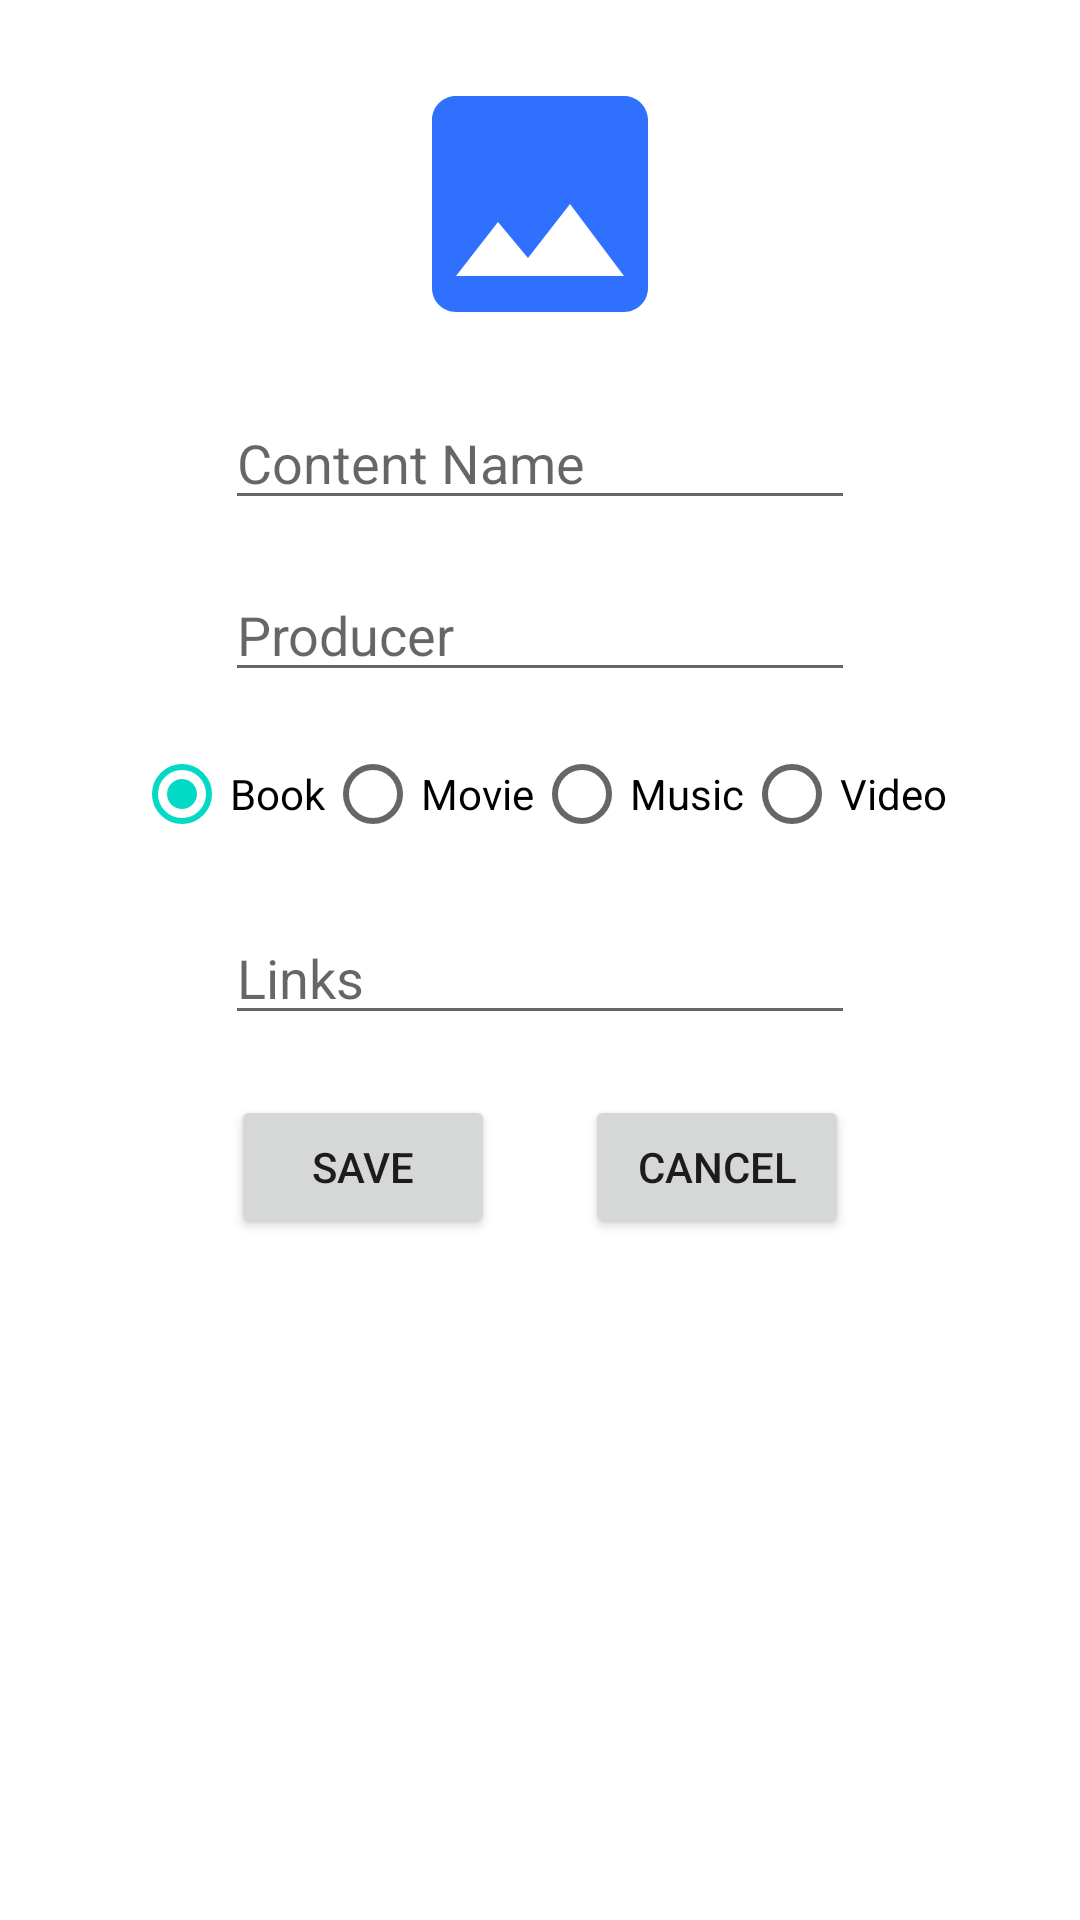

Here is an Android app screen rendered from its layout file. Give the layout XML and the strings, colors and styles it references.
<!-- AndroidManifest.xml: application theme Theme.MediaCollection -->
<!-- res/layout/activity_modify.xml -->
<?xml version="1.0" encoding="utf-8"?>
<ScrollView
    xmlns:android="http://schemas.android.com/apk/res/android"
    xmlns:app="http://schemas.android.com/apk/res-auto"
    xmlns:tools="http://schemas.android.com/tools"
    android:layout_width="match_parent"
    android:layout_height="match_parent"
    tools:layout_editor_absoluteX="0dp"
    tools:layout_editor_absoluteY="0dp"
    tools:context=".activities.ModifyActivity">

    <androidx.constraintlayout.widget.ConstraintLayout
        android:id="@+id/modifyConstraint"
        android:layout_width="match_parent"
        android:layout_height="wrap_content"
        android:orientation="vertical">

        <ImageView
            android:id="@+id/modifyImage"
            android:layout_width="wrap_content"
            android:layout_height="wrap_content"
            android:adjustViewBounds="true"
            android:layout_marginTop="20dp"
            android:src="@drawable/ic_image"
            app:layout_constraintEnd_toEndOf="parent"
            app:layout_constraintStart_toStartOf="parent"
            app:layout_constraintTop_toTopOf="parent"
            android:contentDescription="@string/content_image" />

        <EditText
            android:id="@+id/modifyName"
            android:layout_width="wrap_content"
            android:layout_height="wrap_content"
            android:maxLines="1"
            android:ems="10"
            android:inputType="textPersonName"
            android:hint="@string/content_name"
            app:layout_constraintLeft_toLeftOf="@+id/modifyConstraint"
            app:layout_constraintRight_toRightOf="@+id/modifyConstraint"
            app:layout_constraintTop_toBottomOf="@id/modifyImage"
            android:layout_marginTop="16dp"
            android:importantForAutofill="no" />

        <EditText
            android:id="@+id/modifyProducer"
            android:layout_width="wrap_content"
            android:layout_height="wrap_content"
            android:layout_marginTop="16dp"
            android:ems="10"
            android:hint="@string/producer"
            android:inputType="textPersonName"
            android:maxLines="1"
            app:layout_constraintLeft_toLeftOf="@+id/modifyConstraint"
            app:layout_constraintRight_toRightOf="@+id/modifyConstraint"
            app:layout_constraintTop_toBottomOf="@id/modifyName"
            android:importantForAutofill="no" />

        <RadioGroup
            android:id="@+id/modifyTypeGroup"
            android:layout_width="wrap_content"
            android:layout_height="wrap_content"
            android:layout_marginTop="10dp"
            android:checkedButton="@id/modifyBook"
            android:orientation="horizontal"
            app:layout_constraintLeft_toLeftOf="@id/modifyImage"
            app:layout_constraintRight_toRightOf="@id/modifyImage"
            app:layout_constraintTop_toBottomOf="@id/modifyProducer">

            <RadioButton
                android:id="@+id/modifyBook"
                android:layout_width="match_parent"
                android:layout_height="wrap_content"
                android:text="@string/book" />

            <RadioButton
                android:id="@+id/modifyMovie"
                android:layout_width="match_parent"
                android:layout_height="wrap_content"
                android:text="@string/movie" />

            <RadioButton
                android:id="@+id/modifyMusic"
                android:layout_width="match_parent"
                android:layout_height="wrap_content"
                android:text="@string/music" />

            <RadioButton
                android:id="@+id/modifyVideo"
                android:layout_width="match_parent"
                android:layout_height="wrap_content"
                android:text="@string/video" />

        </RadioGroup>

        <EditText
            android:id="@+id/modifyLinks"
            android:layout_width="wrap_content"
            android:layout_height="wrap_content"
            android:ems="10"
            android:gravity="start|top"
            android:inputType="textMultiLine"
            app:layout_constraintLeft_toLeftOf="parent"
            app:layout_constraintRight_toRightOf="parent"
            app:layout_constraintTop_toBottomOf="@id/modifyTypeGroup"
            android:layout_marginTop="15dp"
            android:importantForAutofill="no"
            android:hint="@string/links"/>

        <Button
            android:id="@+id/modifyButtonSave"
            android:layout_width="wrap_content"
            android:layout_height="wrap_content"
            app:layout_constraintLeft_toLeftOf="@+id/modifyImage"
            app:layout_constraintRight_toLeftOf="@+id/modifyButtonCancel"
            app:layout_constraintTop_toBottomOf="@id/modifyLinks"
            android:layout_marginTop="20dp"
            android:layout_marginRight="15dp"
            android:text="@string/save" />

        <Button
            android:id="@+id/modifyButtonCancel"
            android:layout_width="wrap_content"
            android:layout_height="wrap_content"
            app:layout_constraintLeft_toRightOf="@+id/modifyButtonSave"
            app:layout_constraintRight_toRightOf="@+id/modifyImage"
            app:layout_constraintTop_toBottomOf="@id/modifyLinks"
            android:layout_marginTop="20dp"
            android:layout_marginLeft="15dp"
            android:text="@string/cancel" />

    </androidx.constraintlayout.widget.ConstraintLayout>

</ScrollView>
<!-- resources referenced by this layout -->
<resources>
  <!-- drawable ic_image (drawable) -->
  <vector android:height="96dp" android:tint="#2F70FF"
      android:viewportHeight="24" android:viewportWidth="24"
      android:width="96dp" xmlns:android="http://schemas.android.com/apk/res/android">
      <path android:fillColor="@android:color/white" android:pathData="M21,19V5c0,-1.1 -0.9,-2 -2,-2H5c-1.1,0 -2,0.9 -2,2v14c0,1.1 0.9,2 2,2h14c1.1,0 2,-0.9 2,-2zM8.5,13.5l2.5,3.01L14.5,12l4.5,6H5l3.5,-4.5z"/>
  </vector>
  <string name="book">Book</string>
  <string name="cancel">Cancel</string>
  <string name="content_image">Content Image</string>
  <string name="content_name">Content Name</string>
  <string name="links">Links</string>
  <string name="movie">Movie</string>
  <string name="music">Music</string>
  <string name="producer">Producer</string>
  <string name="save">Save</string>
  <string name="video">Video</string>
  <style name="Theme.MediaCollection" parent="Theme.MaterialComponents.DayNight.DarkActionBar">
          
          <item name="colorPrimary">@color/purple_500</item>
          <item name="colorPrimaryVariant">@color/purple_700</item>
          <item name="colorOnPrimary">@color/white</item>
          
          <item name="colorSecondary">@color/teal_200</item>
          <item name="colorSecondaryVariant">@color/teal_700</item>
          <item name="colorOnSecondary">@color/black</item>
          
          <item name="android:statusBarColor" tools:targetApi="l">?attr/colorPrimaryVariant</item>
          
      </style>
  <color name="purple_500">#FF6200EE</color>
  <color name="purple_700">#FF3700B3</color>
  <color name="white">#FFFFFFFF</color>
  <color name="teal_200">#FF03DAC5</color>
  <color name="teal_700">#FF018786</color>
  <color name="black">#FF000000</color>
</resources>
